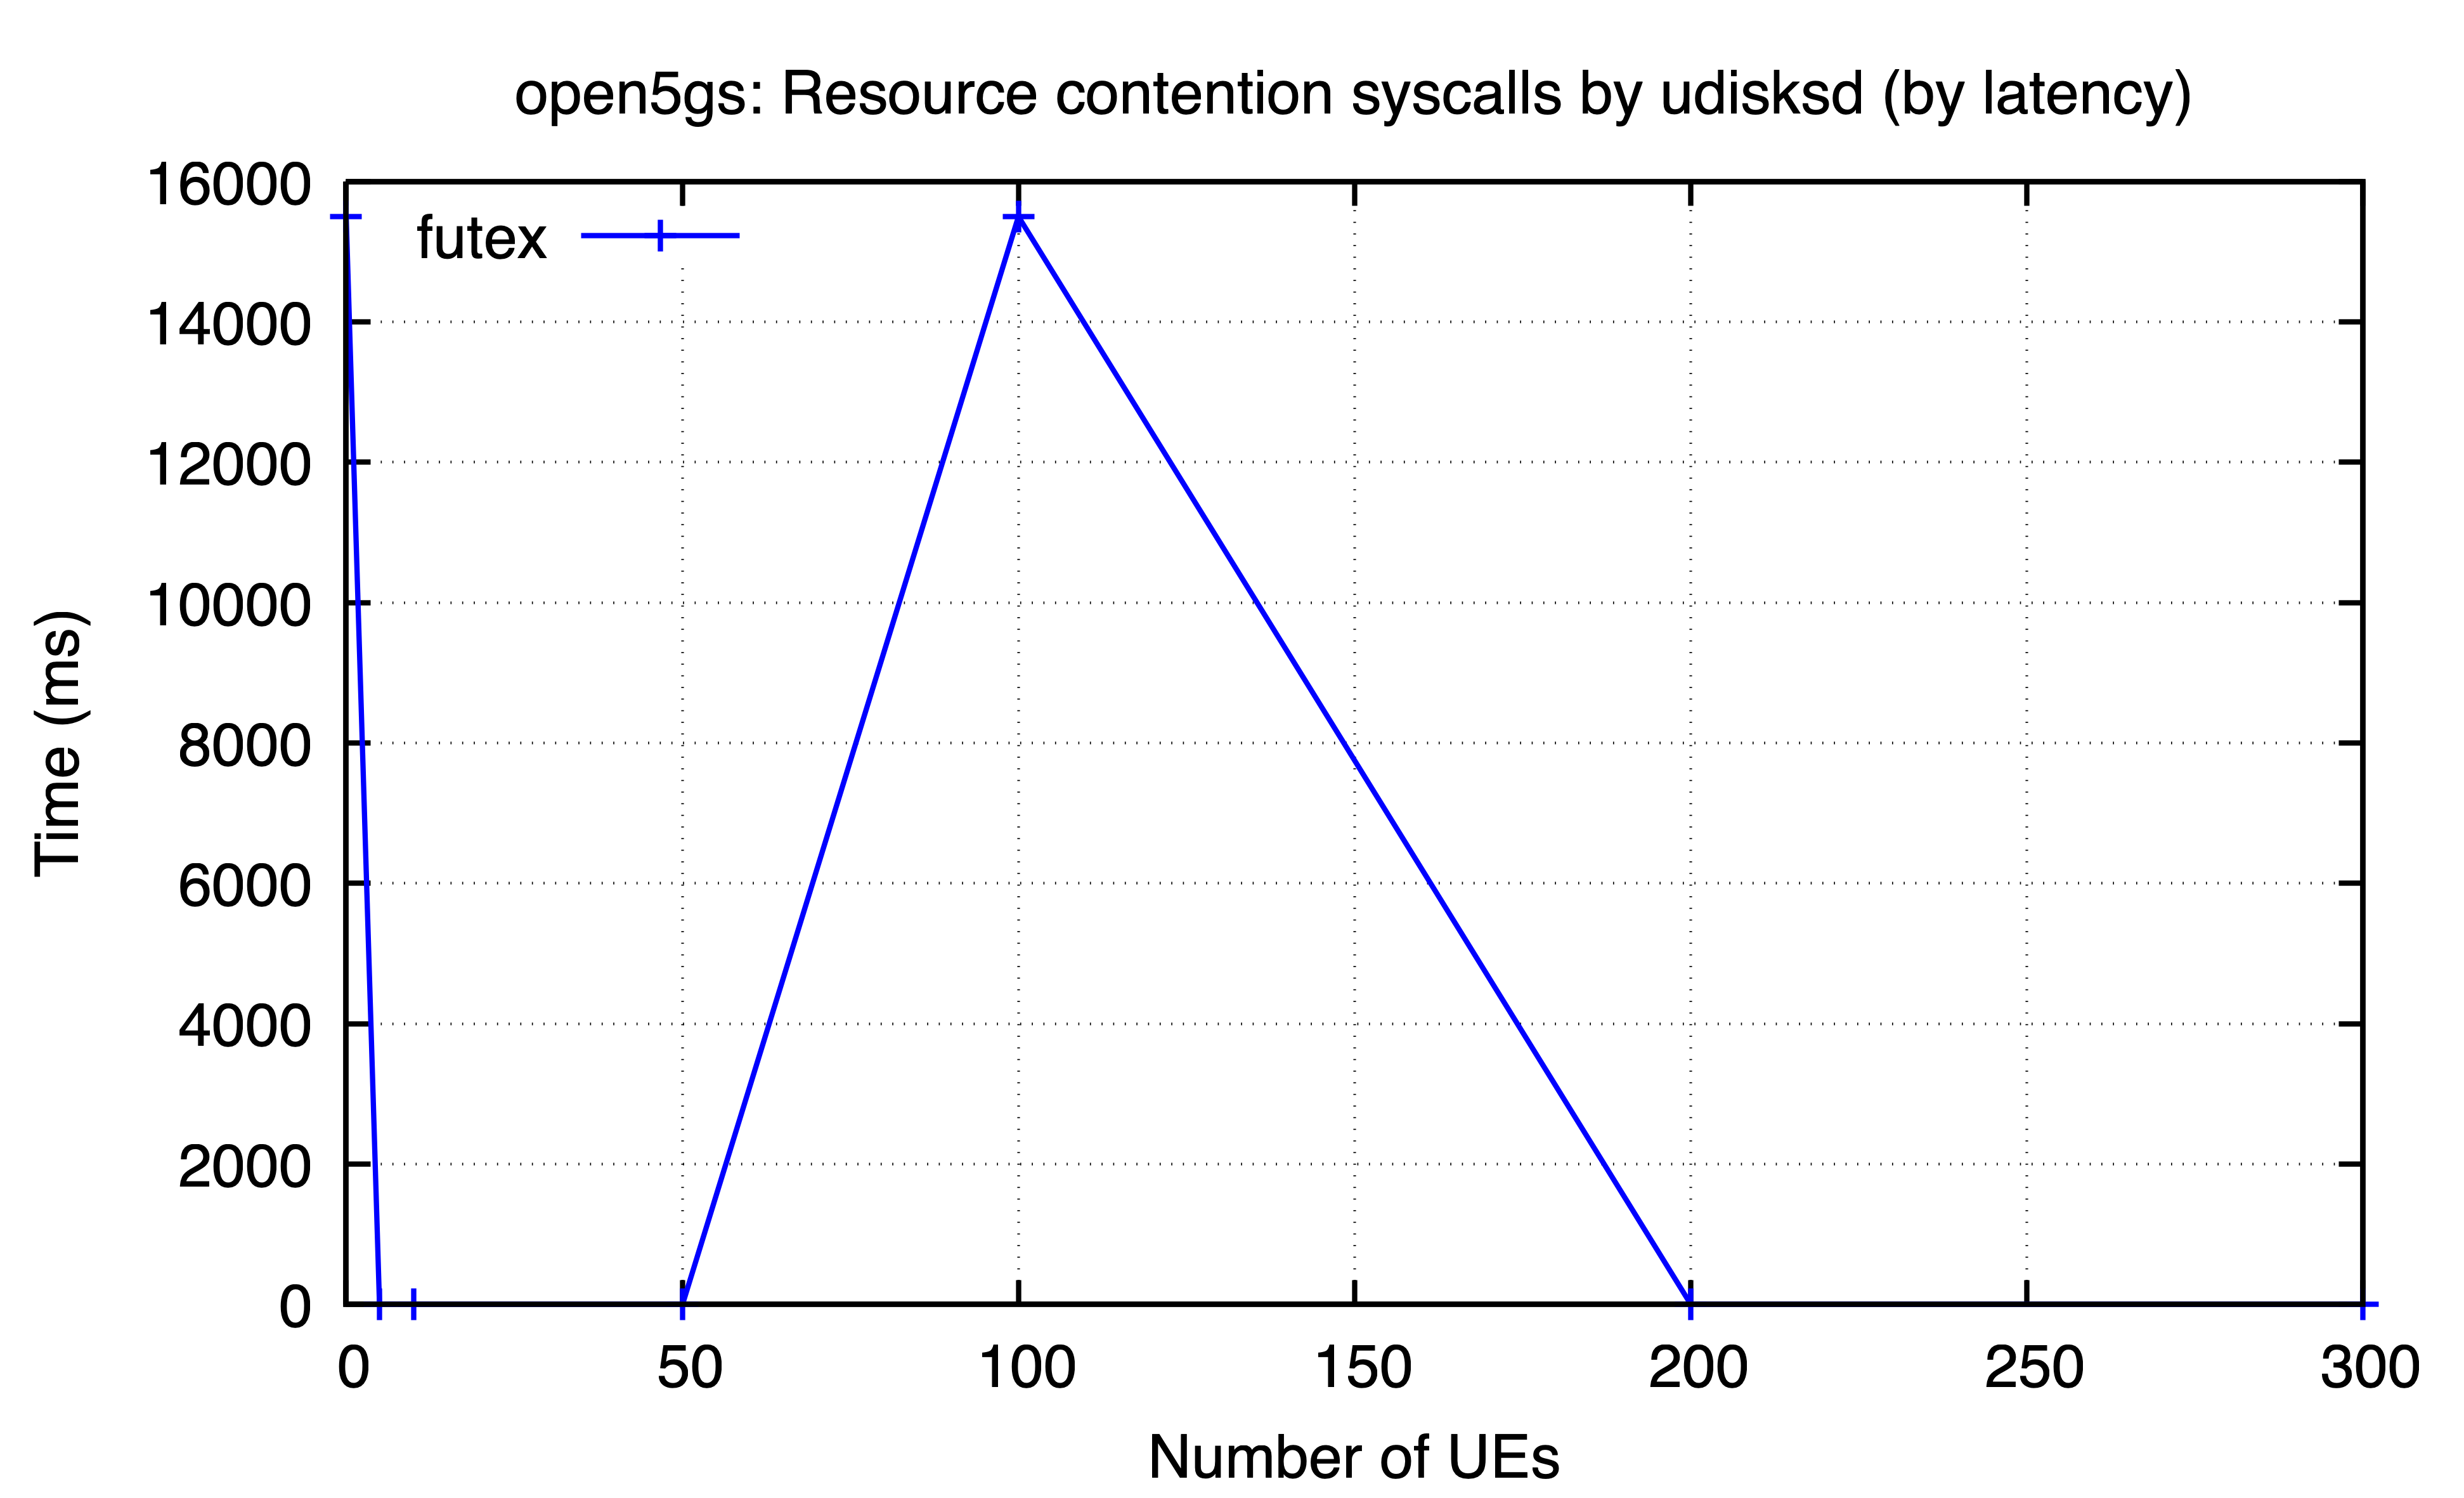

Source data for this figure (header and first rows):
ues, futex
0, 15500
5, 0.02695
10, 0.03423
50, 0.04381
100, 15500
200, 0.05419
300, 0.02603
